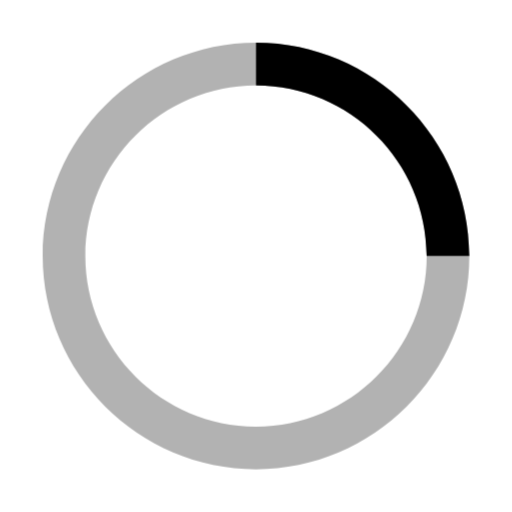
t = 0.00 s
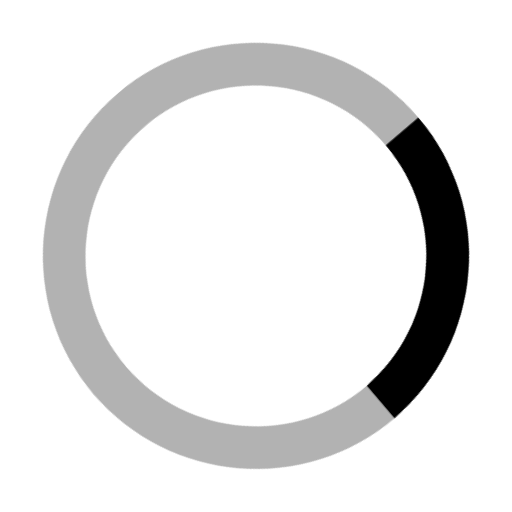
t = 0.15 s
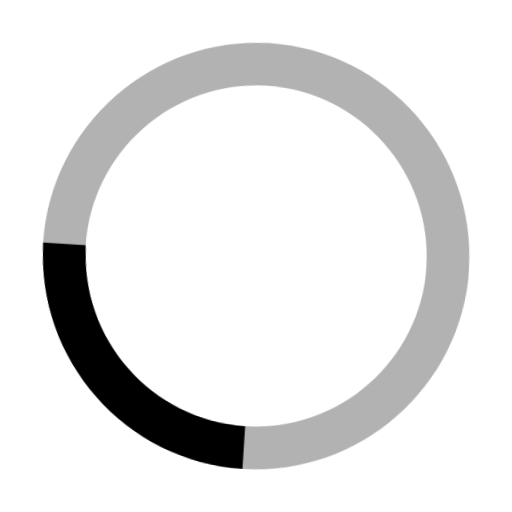
t = 0.30 s
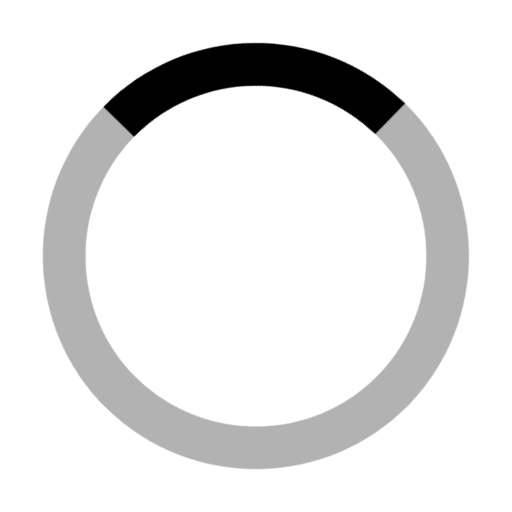
t = 0.45 s

The animated SVG that drew these frames (rendered in a browser with its animation timeline set to each time). Animation: 1 CSS @keyframes rule; one cycle of 0.60 s, repeats indefinitely.

<?xml version="1.0" encoding="utf-8"?>
<!-- Generator: Adobe Illustrator 19.1.0, SVG Export Plug-In . SVG Version: 6.00 Build 0)  -->
<!DOCTYPE svg PUBLIC "-//W3C//DTD SVG 1.1//EN" "http://www.w3.org/Graphics/SVG/1.1/DTD/svg11.dtd">
<svg version="1.1" id="Group" xmlns="http://www.w3.org/2000/svg" xmlns:xlink="http://www.w3.org/1999/xlink" x="0px" y="0px"
	 viewBox="0 0 24 24" enable-background="new 0 0 24 24" xml:space="preserve">
<style>
@keyframes rotate {
  0% { transform: rotate(0deg); }
  100% { transform: rotate(360deg); }
}
.spin {
  transform-origin: center center;
  animation: rotate 0.6s infinite cubic-bezier(0.41, 0.01, 0.58, 1);
}
</style>
<path id="Bounds" fill="none" d="M0,0h24v24H0V0z"/>
<g id="Shape" class="spin">
	<path id="path_1_" opacity="0.3" d="M12,2C6.5,2,2,6.5,2,12s4.5,10,10,10s10-4.5,10-10S17.5,2,12,2z
		 M12,20c-4.4,0-8-3.6-8-8s3.6-8,8-8s8,3.6,8,8S16.4,20,12,20z"/>
	<path id="path" d="M12,4c4.4,0,8,3.6,8,8h2c0-5.5-4.5-10-10-10V4z"/>
</g>
</svg>
